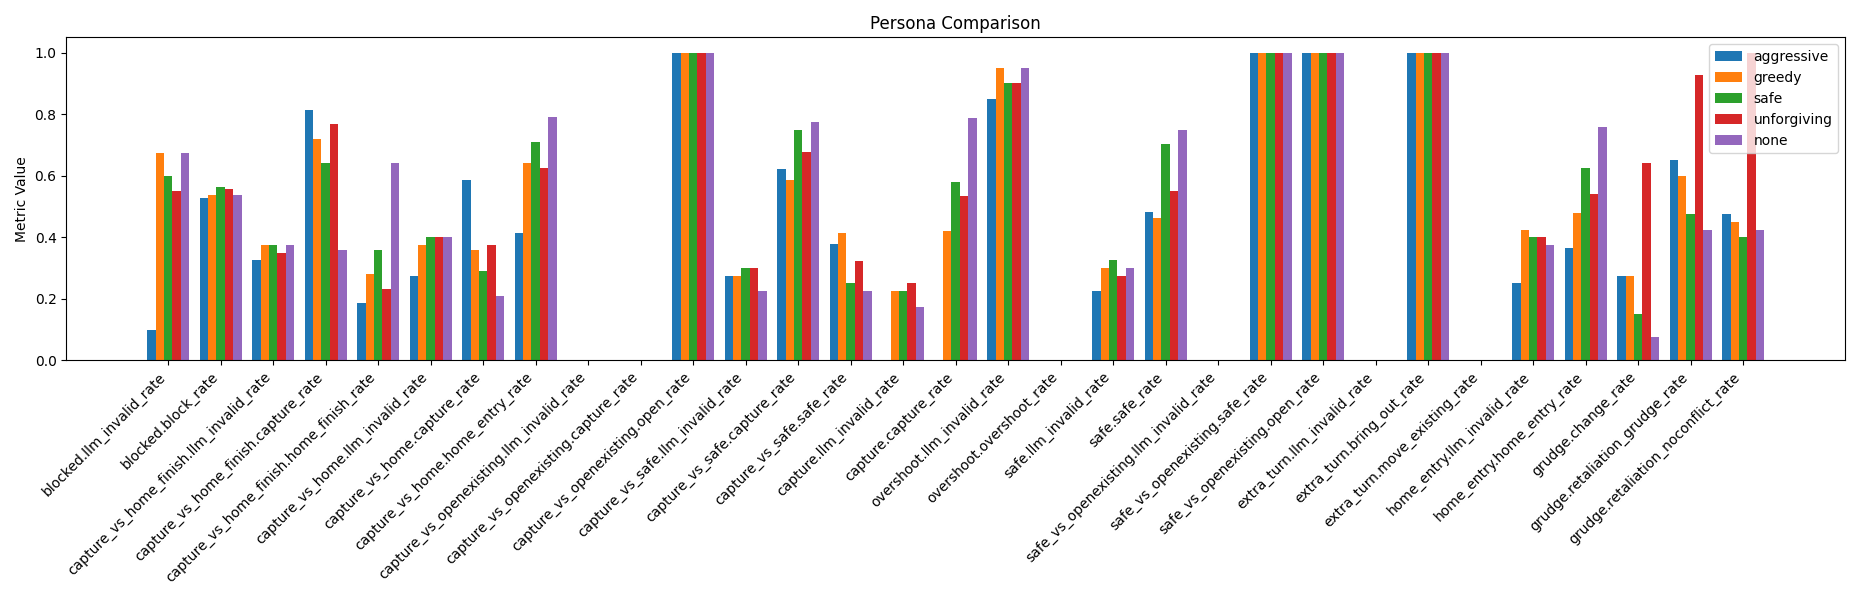

Values plotted in this chart, from the file beside it:
category, metric, aggressive, greedy, safe, unforgiving, none
blocked, llm_invalid_rate, 0.1, 0.675, 0.6, 0.55, 0.675
blocked, block_rate, 0.5278, 0.5385, 0.5625, 0.5556, 0.5385
capture_vs_home_finish, llm_invalid_rate, 0.325, 0.375, 0.375, 0.35, 0.375
capture_vs_home_finish, capture_rate, 0.8148, 0.72, 0.64, 0.7692, 0.36
capture_vs_home_finish, home_finish_rate, 0.1852, 0.28, 0.36, 0.2308, 0.64
capture_vs_home, llm_invalid_rate, 0.275, 0.375, 0.4, 0.4, 0.4
capture_vs_home, capture_rate, 0.5862, 0.36, 0.2917, 0.375, 0.2083
capture_vs_home, home_entry_rate, 0.4138, 0.64, 0.7083, 0.625, 0.7917
capture_vs_openexisting, llm_invalid_rate, 0.0, 0.0, 0.0, 0.0, 0.0
capture_vs_openexisting, capture_rate, 0.0, 0.0, 0.0, 0.0, 0.0
capture_vs_openexisting, open_rate, 1.0, 1.0, 1.0, 1.0, 1.0
capture_vs_safe, llm_invalid_rate, 0.275, 0.275, 0.3, 0.3, 0.225
capture_vs_safe, capture_rate, 0.6207, 0.5862, 0.75, 0.6786, 0.7742
capture_vs_safe, safe_rate, 0.3793, 0.4138, 0.25, 0.3214, 0.2258
capture, llm_invalid_rate, , 0.225, 0.225, 0.25, 0.175
capture, capture_rate, , 0.4194, 0.5806, 0.5333, 0.7879
overshoot, llm_invalid_rate, 0.85, 0.95, 0.9, 0.9, 0.95
overshoot, overshoot_rate, 0.0, 0.0, 0.0, 0.0, 0.0
safe, llm_invalid_rate, 0.225, 0.3, 0.325, 0.275, 0.3
safe, safe_rate, 0.4839, 0.4643, 0.7037, 0.5517, 0.75
safe_vs_openexisting, llm_invalid_rate, 0.0, 0.0, 0.0, 0.0, 0.0
safe_vs_openexisting, safe_rate, 1.0, 1.0, 1.0, 1.0, 1.0
safe_vs_openexisting, open_rate, 1.0, 1.0, 1.0, 1.0, 1.0
extra_turn, llm_invalid_rate, 0.0, 0.0, 0.0, 0.0, 0.0
extra_turn, bring_out_rate, 1.0, 1.0, 1.0, 1.0, 1.0
extra_turn, move_existing_rate, 0.0, 0.0, 0.0, 0.0, 0.0
home_entry, llm_invalid_rate, 0.25, 0.425, 0.4, 0.4, 0.375
home_entry, home_entry_rate, 0.3667, 0.4783, 0.625, 0.5417, 0.76
grudge, change_rate, 0.275, 0.275, 0.15, 0.6429, 0.075
grudge, retaliation_grudge_rate, 0.65, 0.6, 0.475, 0.9286, 0.425
grudge, retaliation_noconflict_rate, 0.475, 0.45, 0.4, 1.0, 0.425
